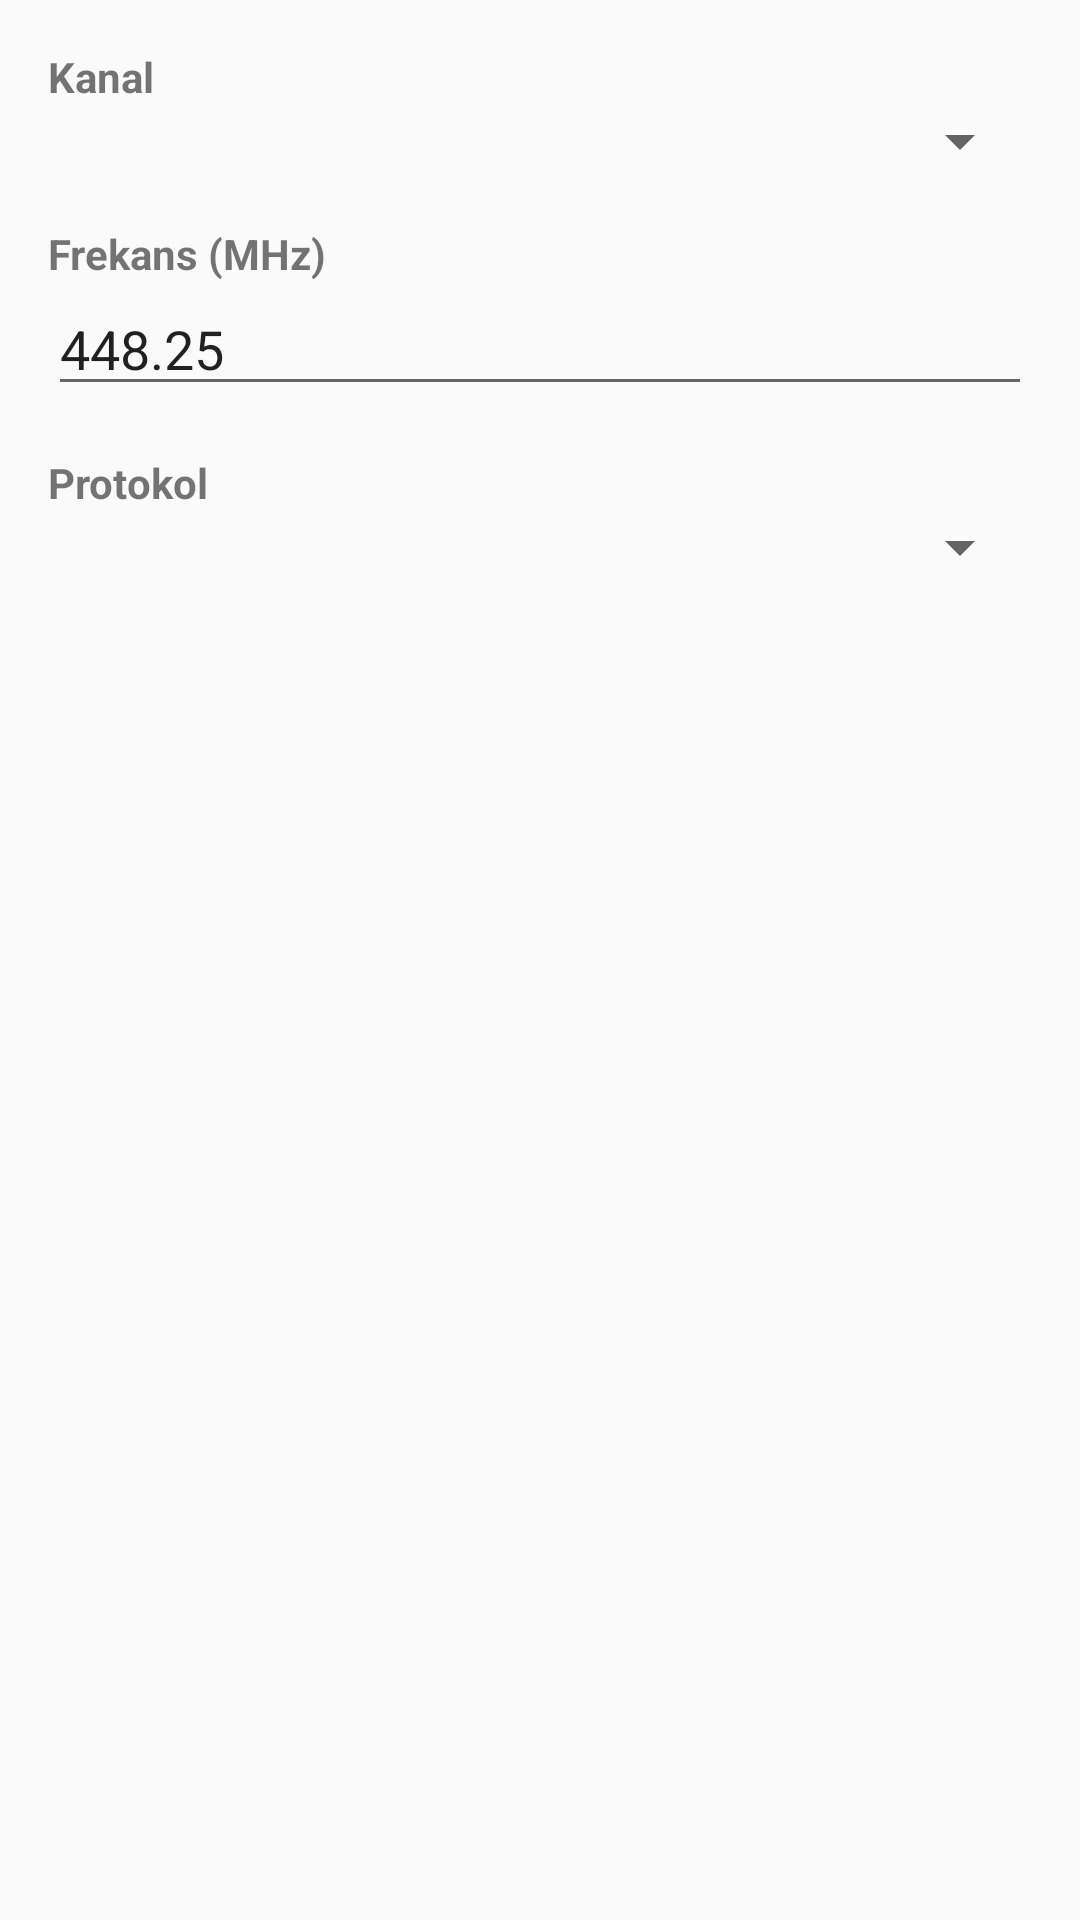

Android layout source for this screen:
<!-- AndroidManifest.xml: application theme Theme.Tugis3 -->
<!-- res/layout/dialog_rtk_radio_config.xml -->
<?xml version="1.0" encoding="utf-8"?>
<LinearLayout xmlns:android="http://schemas.android.com/apk/res/android"
    android:layout_width="match_parent"
    android:layout_height="wrap_content"
    android:orientation="vertical"
    android:padding="16dp">

    <TextView
        android:layout_width="wrap_content"
        android:layout_height="wrap_content"
        android:text="Kanal"
        android:textStyle="bold" />

    <Spinner
        android:id="@+id/spinnerChannel"
        android:layout_width="match_parent"
        android:layout_height="wrap_content"
        android:layout_marginBottom="16dp" />

    <TextView
        android:layout_width="wrap_content"
        android:layout_height="wrap_content"
        android:text="Frekans (MHz)"
        android:textStyle="bold" />

    <EditText
        android:id="@+id/etFrequency"
        android:layout_width="match_parent"
        android:layout_height="wrap_content"
        android:inputType="numberDecimal"
        android:text="448.25"
        android:layout_marginBottom="16dp" />

    <TextView
        android:layout_width="wrap_content"
        android:layout_height="wrap_content"
        android:text="Protokol"
        android:textStyle="bold" />

    <Spinner
        android:id="@+id/spinnerProtocol"
        android:layout_width="match_parent"
        android:layout_height="wrap_content" />

</LinearLayout>
<!-- resources referenced by this layout -->
<resources>
  <style name="Theme.Tugis3" parent="android:Theme.Material.Light.NoActionBar" />
</resources>
